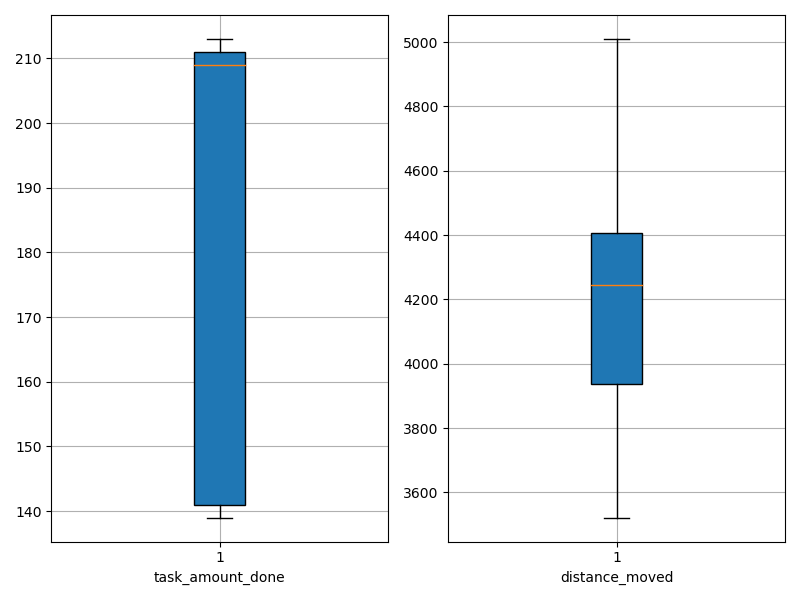

The table this chart was drawn from, first rows:
agent_id, task_amount_done, distance_moved
0, 208.0, 4035
1, 211.0, 3745
2, 140.0, 4257
3, 140.0, 4495
4, 212.0, 4233
5, 211.0, 4152
6, 210.0, 4401
7, 140.0, 4642
8, 208.0, 4275
9, 209.0, 4422
10, 207.0, 4069
11, 141.0, 4654
12, 209.0, 3748
13, 139.0, 3941
14, 213.0, 3930
15, 211.0, 3522
16, 211.0, 4349
17, 141.0, 5010
18, 210.0, 3863
19, 209.0, 4255
